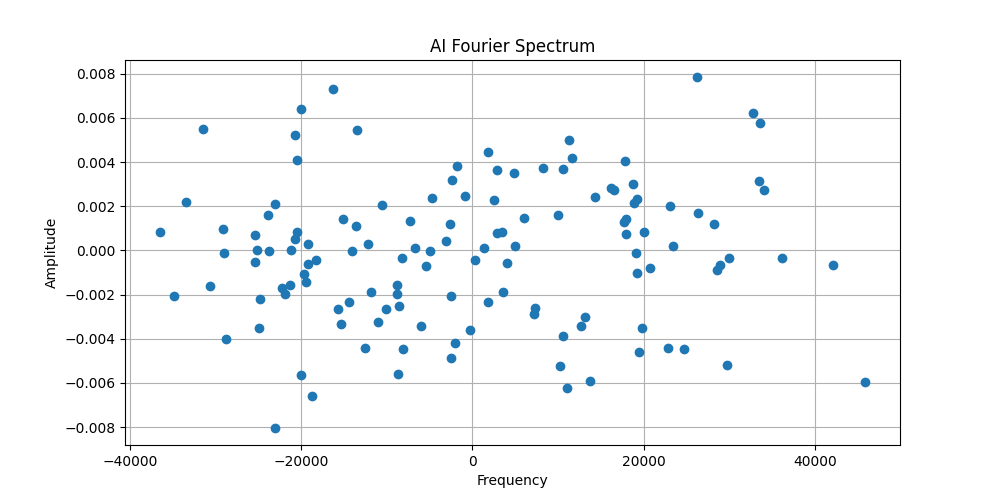

Values plotted in this chart, from the file beside it:
Frequencies, Phase shift, Amplitudes
26282, 0.03369, 0.007828
-7265, -0.0184, 0.001313
-12197, 0.01764, 0.0003076
29775, 0.01283, -0.00519
11339, 0.005971, 0.005004
-23897, 0.001927, 0.001605
-8680, 0.00879, -0.00562
17693, -0.01739, 0.001266
19196, 0.01452, -0.00104
-20743, -0.03238, 0.005206
-21150, -0.05843, 2.5712165e-05
12696, 0.08558, -0.003441
-3125, -0.07601, 0.0004176
10550, -0.0207, 0.003672
310.6, 0.04059, -0.000422
18008, 0.08035, 0.001427
26329, 0.02002, 0.001697
-33421, -0.04122, 0.002203
28211, -0.01205, 0.001193
-36439, -0.1159, 0.0008096
-21903, 0.0241, -0.001973
-20047, -0.02497, -0.005656
-19231, -0.008016, -0.0006066
4989, 0.01008, 0.0002116
-2651, 0.1321, 0.001211
1424, -0.001205, 9.689585e-05
-8048, -0.001425, -0.004455
18727, 0.03561, 0.003014
16608, 0.0184, 0.002725
-30614, -0.03033, -0.001622
16227, -0.05005, 0.00283
-24853, -0.009096, -0.003502
-2508, -0.04074, -0.004892
-25373, 0.02615, 0.0006745
33497, 0.007452, 0.003158
-20512, 0.03035, 0.0008387
1825, -0.01523, 0.00444
-19429, -0.09204, -0.001413
-8828, -0.02674, -0.001982
19099, -0.02427, -0.0001063
-25145, -0.006639, 2.7776288e-05
-23033, 0.01883, -0.008021
2934, -0.01469, 0.003632
-15272, -0.002233, -0.003336
4886, 0.02818, 0.003522
19240, 0.02012, 0.002348
-2337, -0.04482, 0.003192
3480, 0.01092, 0.0008338
-34805, -0.06814, -0.002064
28952, -0.01062, -0.0006521
13741, -0.05114, -0.005909
22811, -0.0369, -0.00443
-15066, 0.0492, 0.001426
-8212, -0.01375, -0.0003277
-20519, -0.02224, 0.004082
-2057, 0.008313, -0.004205
-20684, -0.006705, 0.0005154
-4953, -0.07089, -1.6761682e-05
-23019, -0.04699, 0.002086
-19624, -0.007964, -0.001065
... 68 more rows
